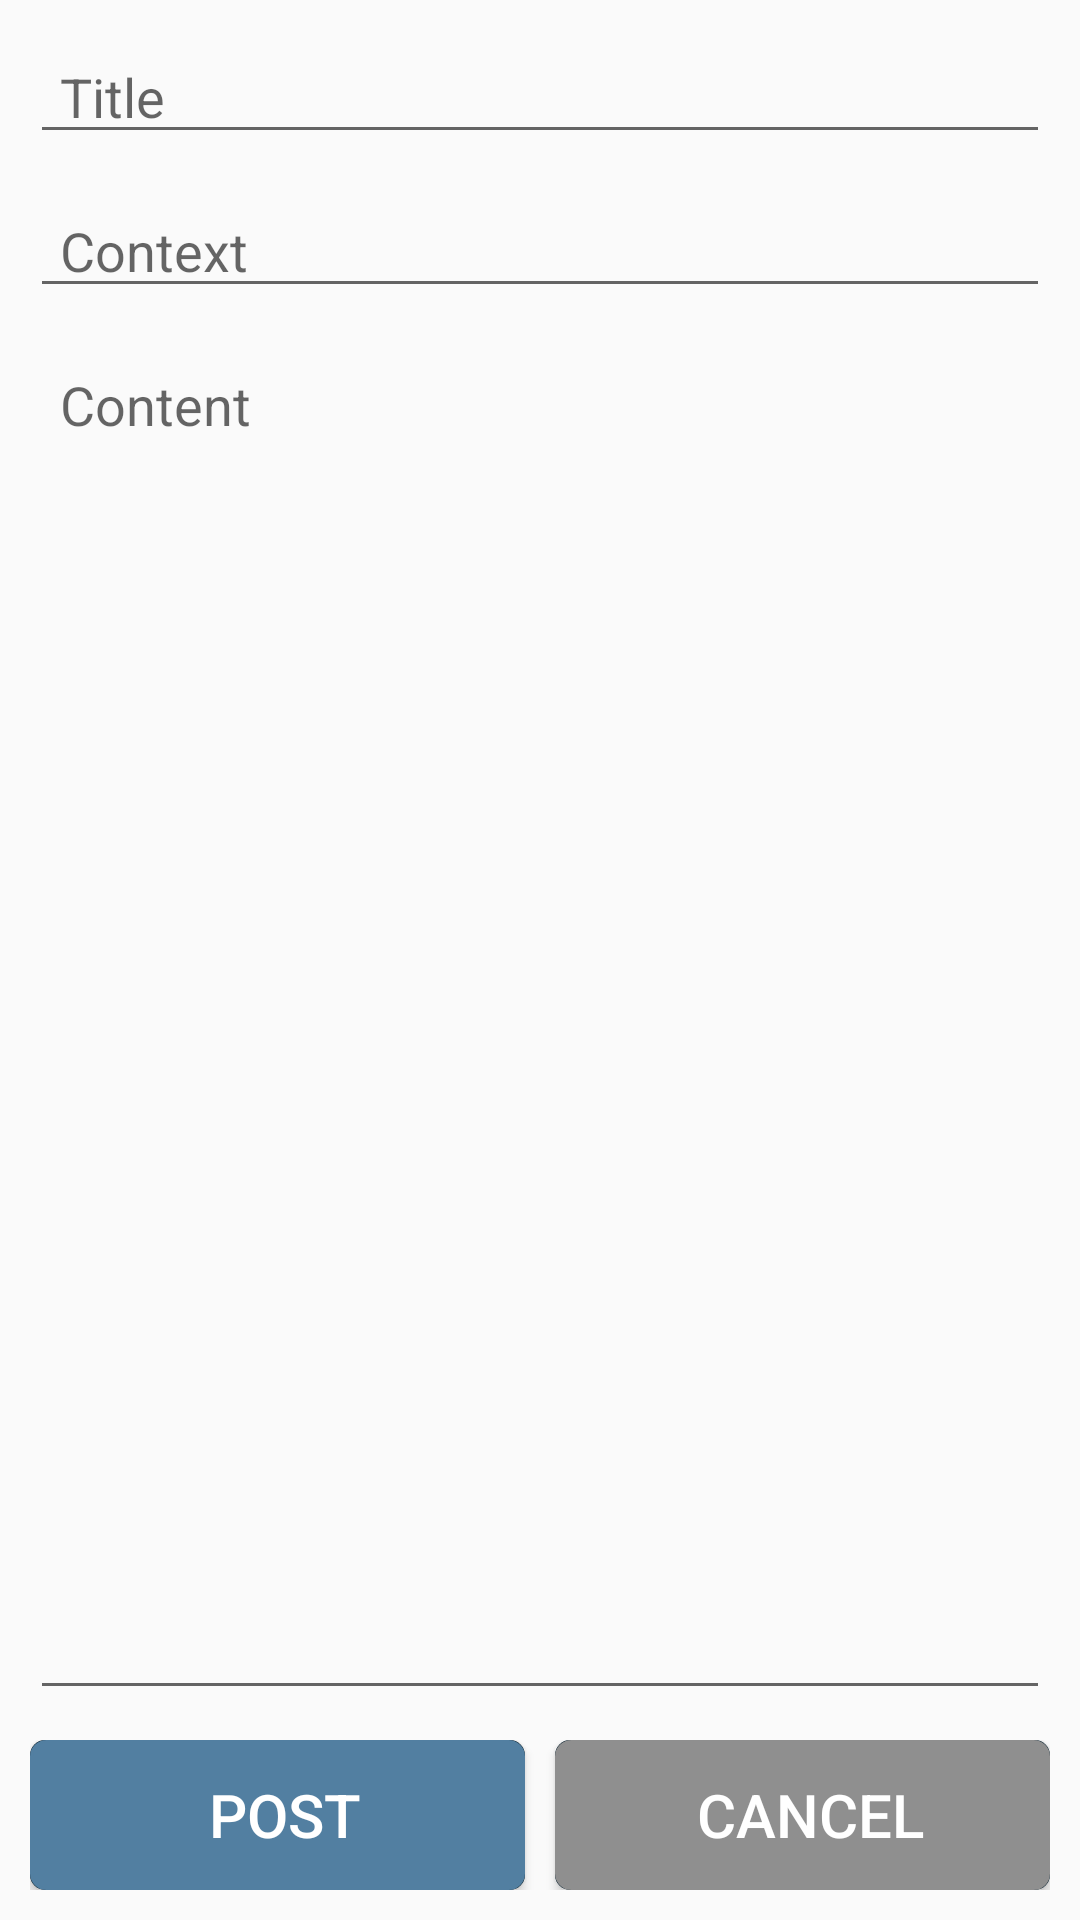

Write the Android layout XML for this screen, with the resource values it uses.
<!-- AndroidManifest.xml: application theme AppTheme -->
<!-- res/layout/ideapost_dialog.xml -->
<?xml version="1.0" encoding="utf-8"?>
<LinearLayout xmlns:android="http://schemas.android.com/apk/res/android"
    xmlns:app="http://schemas.android.com/apk/res-auto"
    xmlns:tools="http://schemas.android.com/tools"
    android:layout_width="fill_parent"
    android:layout_height="fill_parent"
    android:orientation="vertical">

    <EditText
        android:id="@+id/editText_ideaDialog_Title"
        android:layout_width="match_parent"
        android:layout_height="wrap_content"
        android:layout_marginLeft="10dp"
        android:layout_marginTop="10dp"
        android:layout_marginRight="10dp"
        android:layout_marginBottom="10dp"
        android:ems="10"
        android:hint="Title"
        android:inputType="textPersonName"
        android:paddingStart="10dp" />

    <EditText
        android:id="@+id/editText_ideaDialog_context"
        android:layout_width="match_parent"
        android:layout_height="wrap_content"
        android:layout_marginLeft="10dp"
        android:layout_marginRight="10dp"
        android:layout_marginBottom="10dp"
        android:ems="10"
        android:hint="Context"
        android:inputType="textPersonName"
        android:paddingStart="10dp" />

    <EditText
        android:id="@+id/editText_ideaDialog_content"
        android:layout_width="match_parent"
        android:layout_height="wrap_content"
        android:layout_marginLeft="10dp"
        android:layout_marginRight="10dp"
        android:layout_marginBottom="10dp"
        android:layout_weight="0.9"
        android:ems="10"
        android:gravity="clip_horizontal"
        android:hint="Content"
        android:inputType="textPersonName"
        android:paddingLeft="10dp"
        android:paddingRight="10dp"
        android:singleLine="false"
        android:textAlignment="viewStart" />

    <LinearLayout
        android:layout_width="match_parent"
        android:layout_height="wrap_content"
        android:layout_marginLeft="10dp"
        android:layout_marginRight="10dp"
        android:layout_marginBottom="10dp"
        android:orientation="horizontal">

        <Button
            android:id="@+id/button_ideaDialog_post"
            android:layout_width="match_parent"
            android:layout_height="50dp"
            android:layout_marginRight="5dp"
            android:layout_weight="0.5"
            android:background="@drawable/button_style"
            android:text="POST"
            android:textColor="@android:color/white"
            android:textSize="20sp" />

        <Button
            android:id="@+id/button_ideaDialog_cancel"
            android:layout_width="match_parent"
            android:layout_height="50dp"
            android:layout_marginLeft="5dp"
            android:layout_weight="0.5"
            android:background="@drawable/button_style_cancel"
            android:text="Cancel"
            android:textColor="@android:color/white"
            android:textSize="20sp" />
    </LinearLayout>

</LinearLayout>
<!-- resources referenced by this layout -->
<resources>
  <!-- drawable button_style (drawable) -->
  <?xml version="1.0" encoding="utf-8"?>
  <layer-list xmlns:android="http://schemas.android.com/apk/res/android">
  
      <item>
          <shape xmlns:android="http://schemas.android.com/apk/res/android" android:shape="rectangle">
              <corners android:radius="5dp" />
              <stroke android:width="0dp" android:color="#132833"/>
              <solid android:color="#132936"/>
  
          </shape>
      </item>
      
      <item>
          <shape android:shape="rectangle" >
              <corners android:radius="5dp" />
              <stroke
                  android:width="3px"
                  android:color="#527fa1" />
              <solid android:color="#527fa1" />
              <padding
                  android:left="10dp"
                  android:right="5dp"
                  android:top="5dp"
                  android:bottom="5dp"/>
          </shape>
      </item>
  </layer-list>
  <!-- drawable button_style_cancel (drawable) -->
  <?xml version="1.0" encoding="utf-8"?>
  <layer-list xmlns:android="http://schemas.android.com/apk/res/android">
  
      <item>
          <shape xmlns:android="http://schemas.android.com/apk/res/android" android:shape="rectangle">
              <corners android:radius="5dp" />
              <stroke android:width="0dp" android:color="#132833"/>
              <solid android:color="#132936"/>
  
          </shape>
      </item>
      
      <item>
          <shape android:shape="rectangle" >
              <corners android:radius="5dp" />
              <stroke
                  android:width="3px"
                  android:color="#8F8F8F" />
              <solid android:color="#8F8F8F" />
              <padding
                  android:left="10dp"
                  android:right="5dp"
                  android:top="5dp"
                  android:bottom="5dp"/>
          </shape>
      </item>
  </layer-list>
  <style name="AppTheme" parent="Theme.AppCompat.Light.NoActionBar">
          
          <item name="colorPrimary">@color/colorPrimary</item>
          <item name="colorPrimaryDark">@color/colorPrimaryDark</item>
          <item name="colorAccent">@color/colorAccent</item>
      </style>
  <color name="colorPrimary">#6200EE</color>
  <color name="colorPrimaryDark">#3700B3</color>
  <color name="colorAccent">#03DAC5</color>
</resources>
